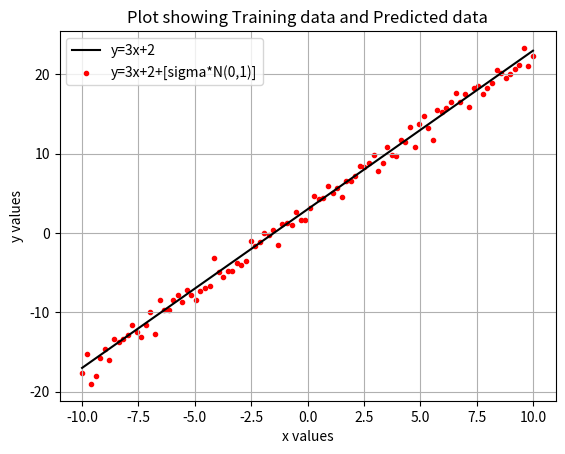

The matplotlib source for this figure:
# Program to plot the line y = ax+b and scattered plot of y with Gaussian noise

import numpy as np
import matplotlib.pyplot as plt

# Initialization
a = 2
b = 3
u = 0
sig = 1

# Assigning 100 different points to x in the range [-10,10]
x = np.linspace(-10,10,100)
# print(x)

# Calculate y for above values of x
y = [(a*i)+b for i in x]
# print(y)

# Generate 100 points of Gaussian noise N(0,1)
y_noise = np.random.normal(u,sig,100)
# print(y_noise)

# Add the noise to y to get actual values of y
y_act = y + (sig*y_noise)

# Plot the line and scattered points (generated from Noise)
plt.plot(x,y,color='black',label='y=3x+2')
plt.scatter(x,y_act,color='red',label='y=3x+2+[sigma*N(0,1)]',marker='.')
plt.xlabel('x values')
plt.ylabel('y values')
plt.title('Plot showing Training data and Predicted data')
plt.legend()
plt.grid()
plt.show()


